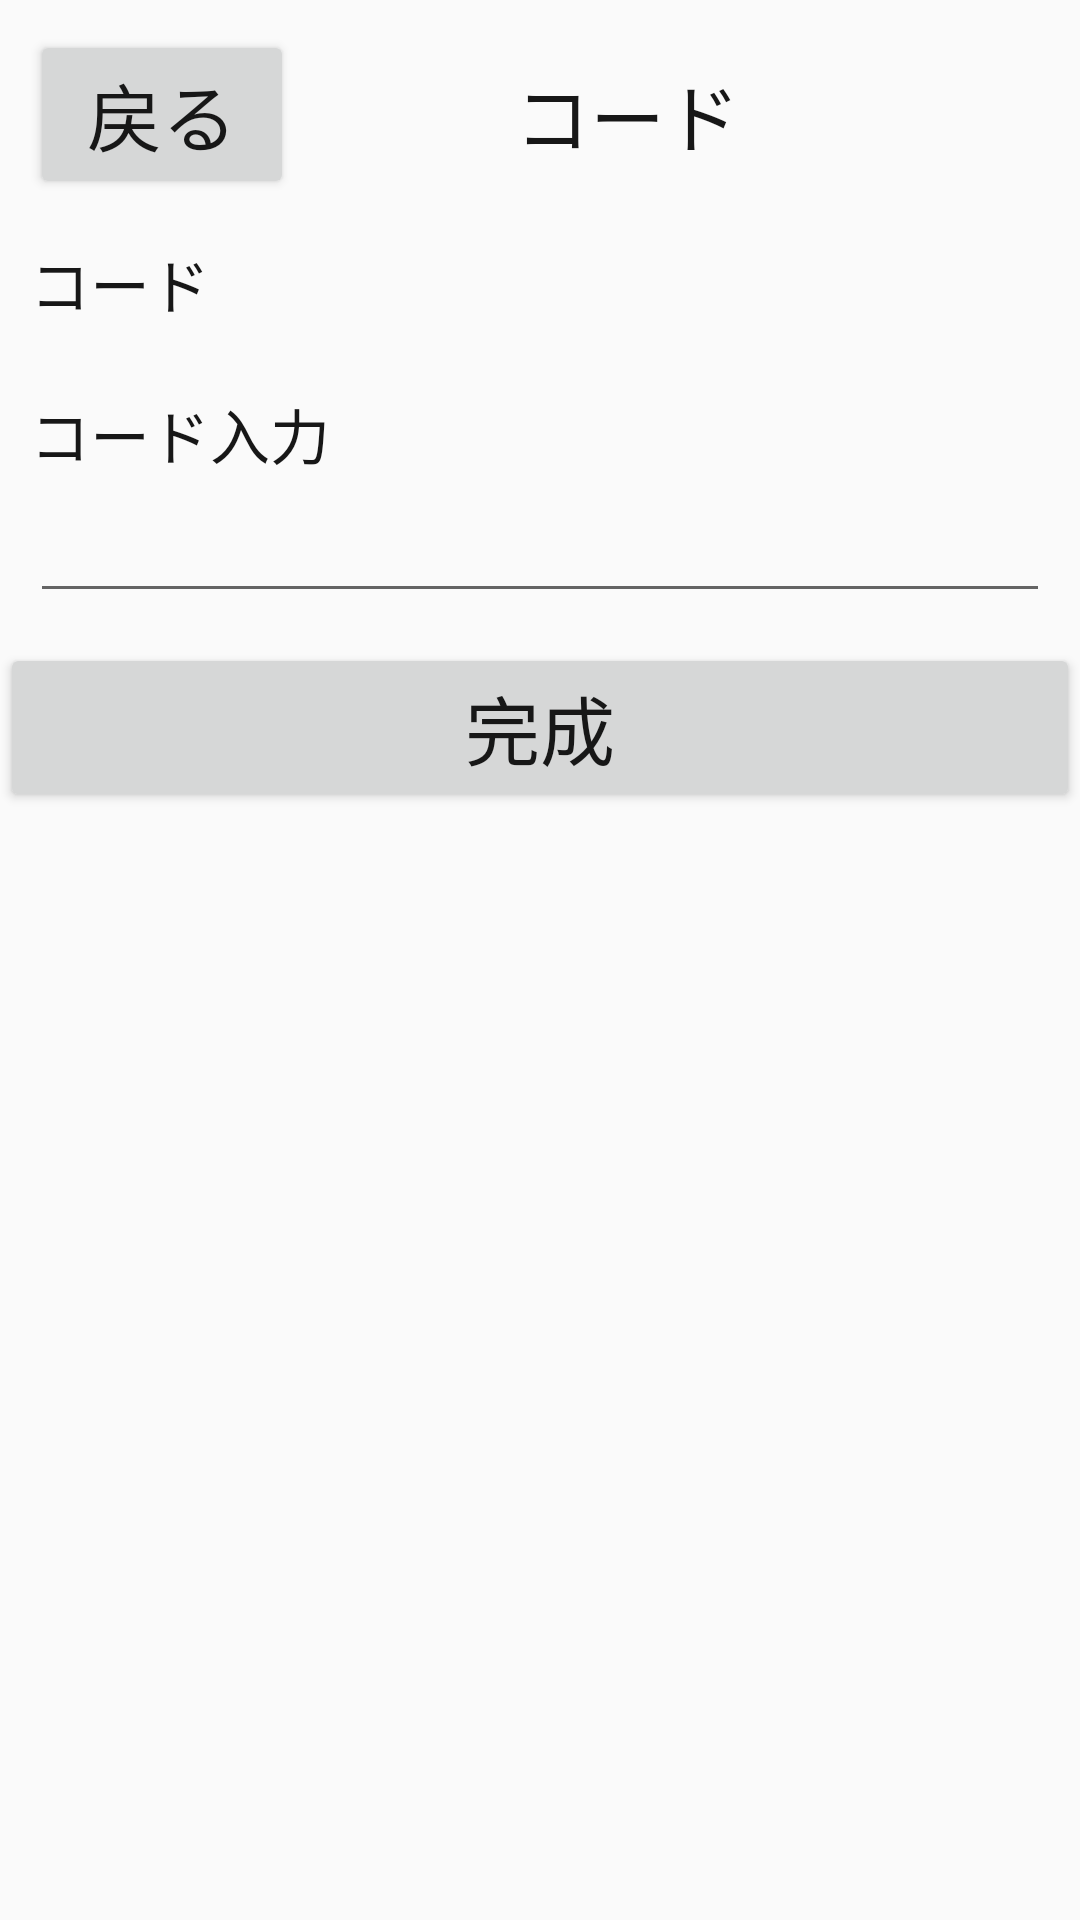

Produce the Android XML layout that renders to this screen, including the resource entries it uses.
<!-- AndroidManifest.xml: application theme AppTheme -->
<!-- res/layout/activity_fourth.xml -->
<?xml version="1.0" encoding="utf-8"?>
<androidx.constraintlayout.widget.ConstraintLayout xmlns:android="http://schemas.android.com/apk/res/android"
    xmlns:app="http://schemas.android.com/apk/res-auto"
    xmlns:tools="http://schemas.android.com/tools"
    android:layout_width="match_parent"
    android:layout_height="match_parent"
    tools:context=".fourthActivity">

    <LinearLayout
        android:layout_width="match_parent"
        android:layout_height="match_parent"
        android:orientation="vertical"
        tools:layout_editor_absoluteX="0dp"
        tools:layout_editor_absoluteY="0dp">

        <LinearLayout
            android:layout_width="match_parent"
            android:layout_height="wrap_content"
            android:orientation="horizontal">

            <Button
                android:id="@+id/back"
                android:layout_width="wrap_content"
                android:layout_height="match_parent"
                android:layout_marginLeft="10dp"
                android:layout_marginTop="10dp"
                android:text="戻る"
                android:textSize="25dp" />

            <TextView
                android:layout_width="match_parent"
                android:layout_height="match_parent"
                android:layout_marginLeft="10dp"
                android:layout_marginTop="10dp"
                android:layout_marginRight="50sp"
                android:gravity="center"
                android:text="コード"
                android:textSize="25dp" />

        </LinearLayout>

        <LinearLayout
            android:layout_width="match_parent"
            android:layout_height="wrap_content"
            android:orientation="horizontal">

            <TextView
                android:layout_width="wrap_content"
                android:layout_height="wrap_content"
                android:layout_marginLeft="10dp"
                android:layout_marginTop="10dp"
                android:text="コード"
                android:textSize="20dp" />

            <TextView
                android:layout_width="match_parent"
                android:layout_height="wrap_content"
                android:layout_marginLeft="10dp"
                android:layout_marginTop="10dp"
                android:layout_marginRight="10dp"
                android:textSize="25dp" />

        </LinearLayout>

            <LinearLayout
                android:layout_width="match_parent"
                android:layout_height="wrap_content"
                android:orientation="vertical">

            <TextView
                android:layout_width="wrap_content"
                android:layout_height="match_parent"
                android:layout_marginLeft="10dp"
                android:layout_marginTop="20dp"
                android:text="コード入力"
                android:textSize="20dp" />

            <EditText
                android:layout_width="match_parent"
                android:layout_height="wrap_content"
                android:layout_marginLeft="10dp"
                android:layout_marginTop="1dp"
                android:layout_marginRight="10dp"
                android:textSize="20dp" />

        </LinearLayout>

        <Button
            android:id="@+id/next"
            android:layout_width="match_parent"
            android:layout_height="wrap_content"
            android:layout_marginTop="10dp"
            android:text="完成"
            android:textSize="25dp" />
    </LinearLayout>


</androidx.constraintlayout.widget.ConstraintLayout>
<!-- resources referenced by this layout -->
<resources>
  <style name="AppTheme" parent="Theme.AppCompat.Light.DarkActionBar">
          
          <item name="android:textColor">#171717</item>
      </style>
</resources>
